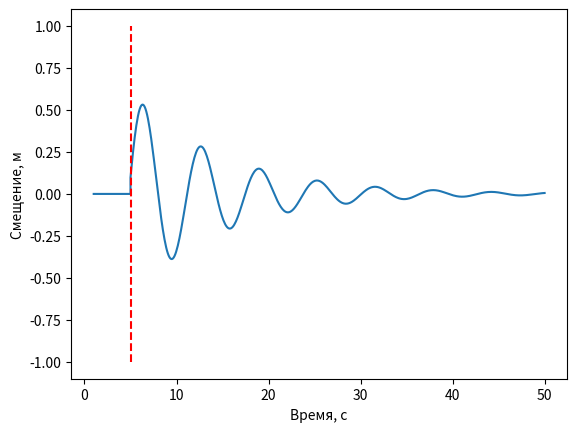

The script that saved this image:
import numpy as np
import matplotlib.pyplot as plt

# Зададим параметры системы
m = 1.0  # масса
k = 1.0  # коэффициент жесткости
omega = np.sqrt(k / m)  # частота колебаний
gamma = 0.2 * omega  # коэффициент затухания
u0 = 1.0  # начальное смещение
v0 = 0.0  # начальная скорость
destroy = 5 # момент нарушения равновесия

t = np.linspace(destroy, 50, 500)
u = np.exp(-gamma / (2 * m) * t) * (u0 * np.cos(omega * np.sqrt(1 - (gamma / (2 * m * omega)) ** 2) * t) + (v0 + gamma / (2 * m) * u0) * np.sin(omega * np.sqrt(1 - (gamma / (2 * m * omega)) ** 2) * t))
t_destroy = np.insert(t, 0, np.linspace(1, destroy, destroy//1))
u_destroy = np.insert(u, 0, [0] * destroy)

plt.plot(t_destroy, u_destroy)
plt.plot([destroy, destroy], [-1, 1], 'r--')
plt.xlabel('Время, с')
plt.ylabel('Смещение, м')
plt.show()
